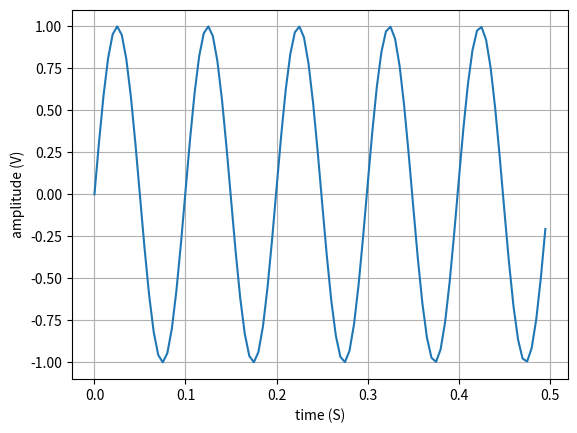
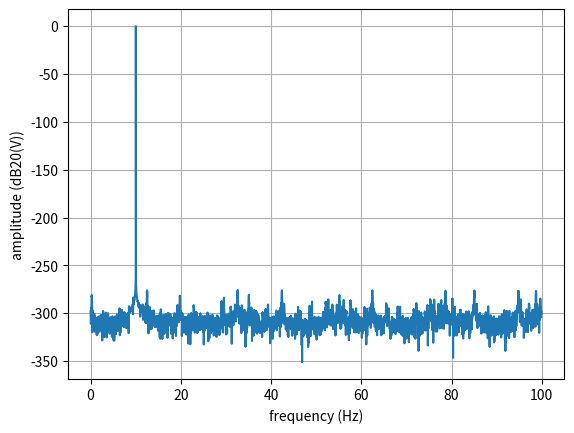

Python code for these plots, in order:
import numpy as np
import matplotlib.pyplot as plt

freq = 10.0284
Ts = 1/199.8848

N = 8192
t = np.arange(0,N*Ts,Ts)
sig = np.sin((2*np.pi*freq*t))
sig_fft = np.fft.fft(sig)/N*2

fft_freq = np.fft.fftfreq(N, Ts)

plt.figure()
plt.plot(t[0:100],sig[0:100])
plt.xlabel('time (S)')
plt.ylabel('amplitude (V)')
plt.grid(True)

plt.figure()
plt.plot(fft_freq[:N//2], 20*np.log10(abs((sig_fft[:N//2]))))
plt.xlabel('frequency (Hz)')
plt.ylabel('amplitude (dB20(V))')
plt.grid(True)


plt.show()